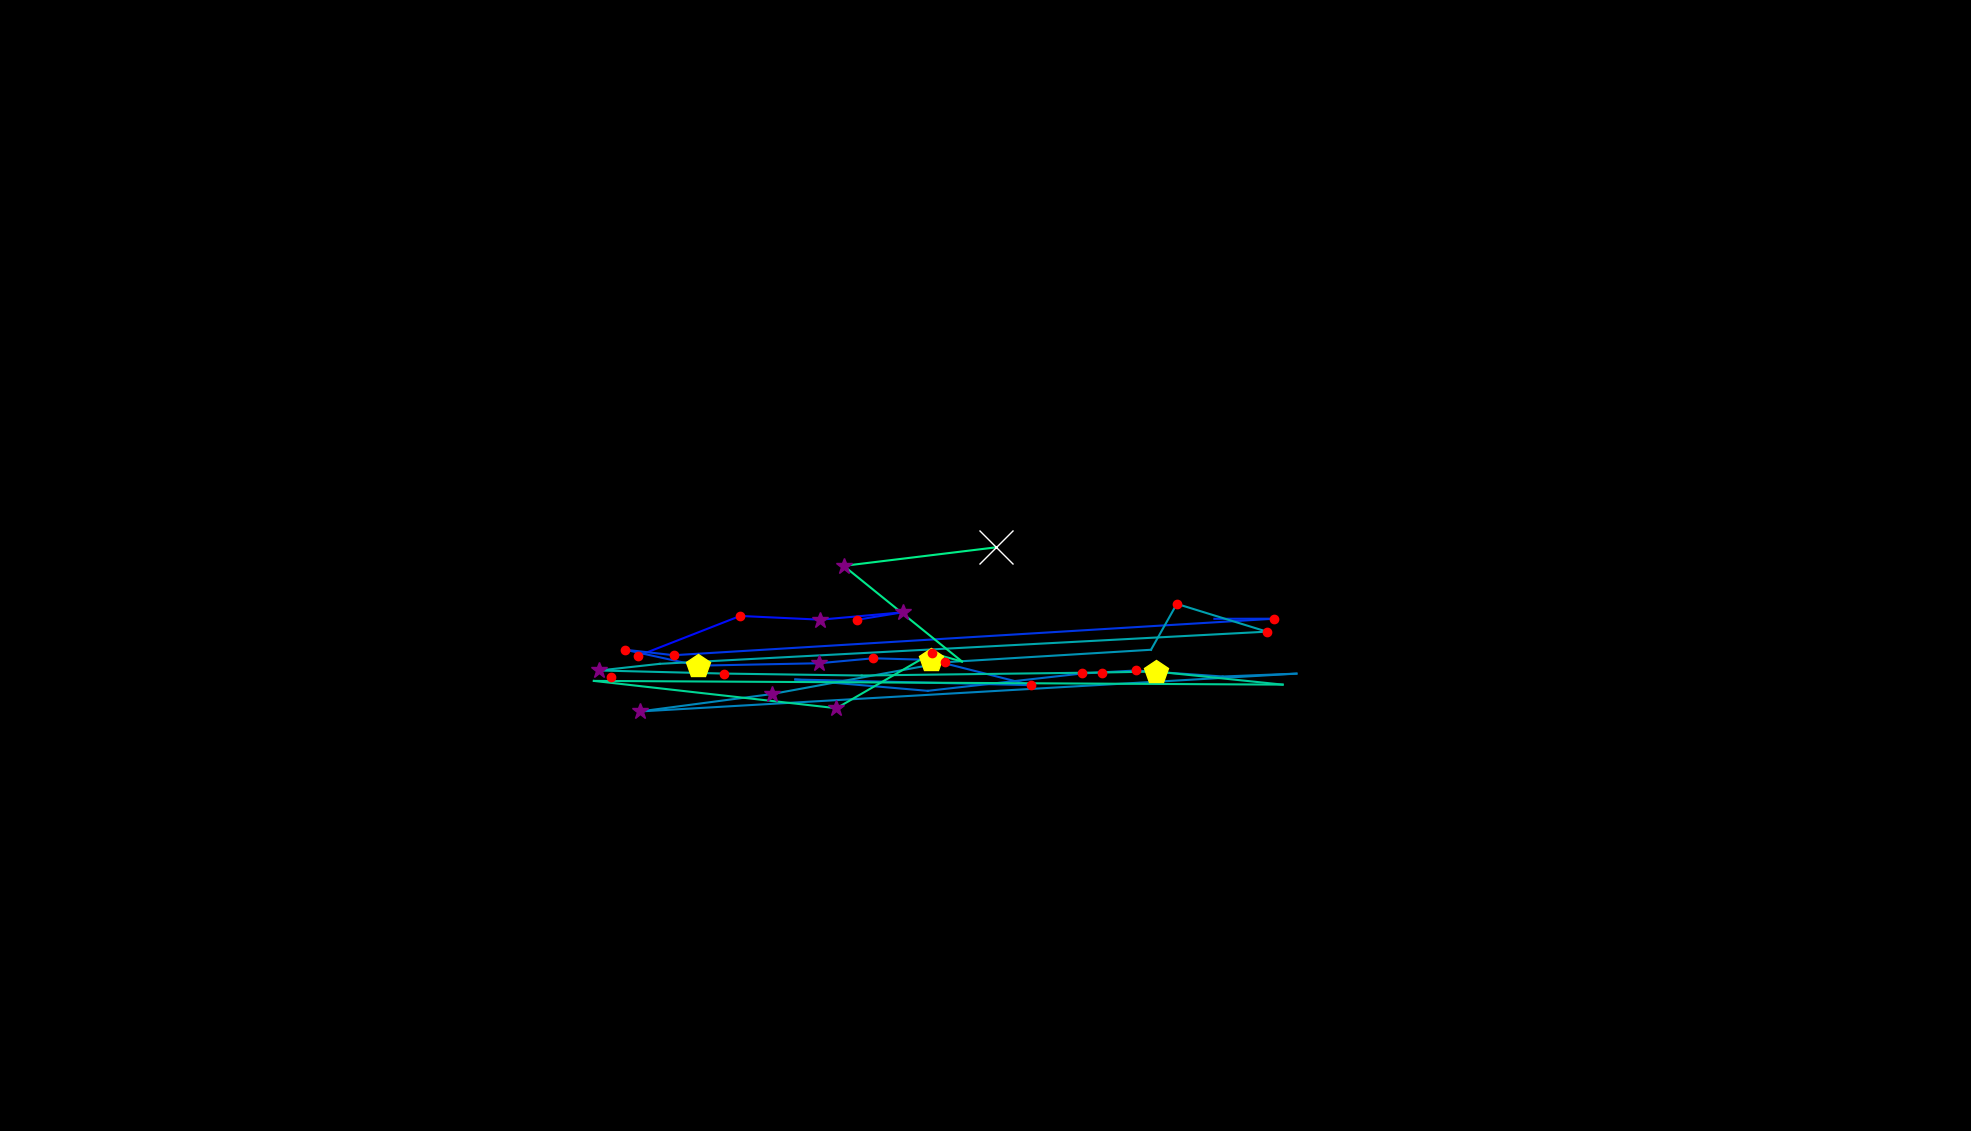

Source data for this figure (header and first rows):
, fixation_id, timestamp, avg_gaze_x, avg_gaze_y, duration
0, 203.0, 63114, 1224, 505.3, 60.25
1, 208.0, 64548, 793, 589.3, 120.5
2, 220.0, 67633, 828.6, 617, 204.8
3, 221.0, 67946, 961.3, 668.9, 180.7
4, 222.0, 68320, 1065, 664.1, 313.3
5, 223.0, 68729, 1172, 673.6, 253
6, 224.0, 69007, 1112, 663.8, 192.8
7, 226.0, 69537, 1426, 673.1, 48.2
8, 228.0, 70079, 1577, 665.2, 96.39
9, 229.0, 70296, 1655, 665.3, 132.5
10, 230.0, 70537, 875.1, 617.9, 168.7
11, 231.0, 70730, 811.3, 625.1, 241
12, 232.0, 70995, 906.4, 604.3, 530.2
13, 233.0, 71597, 1063, 607.5, 265.1
14, 234.0, 71886, 1134, 613.9, 216.9
15, 235.0, 72127, 1209, 611.8, 469.9
16, 236.0, 72657, 1339, 579, 132.5
17, 237.0, 72886, 1033, 586.4, 108.4
18, 238.0, 73188, 1205, 571.6, 96.39
19, 239.0, 73356, 1406, 594.2, 120.5
20, 240.0, 73501, 1475, 598.1, 168.7
21, 241.0, 73694, 1588, 590.2, 96.39
22, 242.0, 73911, 1684, 594, 108.4
23, 243.0, 74115, 830.6, 544.8, 301.2
24, 244.0, 74549, 1003, 567.5, 361.5
25, 245.0, 75007, 1228, 608.8, 228.9
26, 246.0, 75320, 1495, 625, 96.39
27, 247.0, 75525, 1528, 684.6, 132.5
28, 248.0, 75706, 1645, 648.5, 120.5
29, 249.0, 75995, 856.7, 606.7, 108.4
30, 250.0, 76128, 778.4, 598.1, 349.4
31, 251.0, 76513, 940.7, 594.1, 192.8
32, 252.0, 76754, 1119, 591.5, 96.39
33, 253.0, 77068, 1432, 595.5, 120.5
34, 254.0, 77212, 1501, 596.7, 518.1
35, 255.0, 77803, 1666, 579.7, 108.4
36, 256.0, 78092, 771.3, 584.5, 108.4
37, 257.0, 78333, 1086, 549.1, 265.1
38, 258.0, 78694, 1210, 620.6, 120.5
39, 259.0, 78887, 1249, 609.7, 24.1
40, 260.0, 79236, 1096, 734, 289.2
41, 261.0, 79550, 1294, 758, 867.6
42, 266.0, 81767, 1270, 721.4, 24.1
